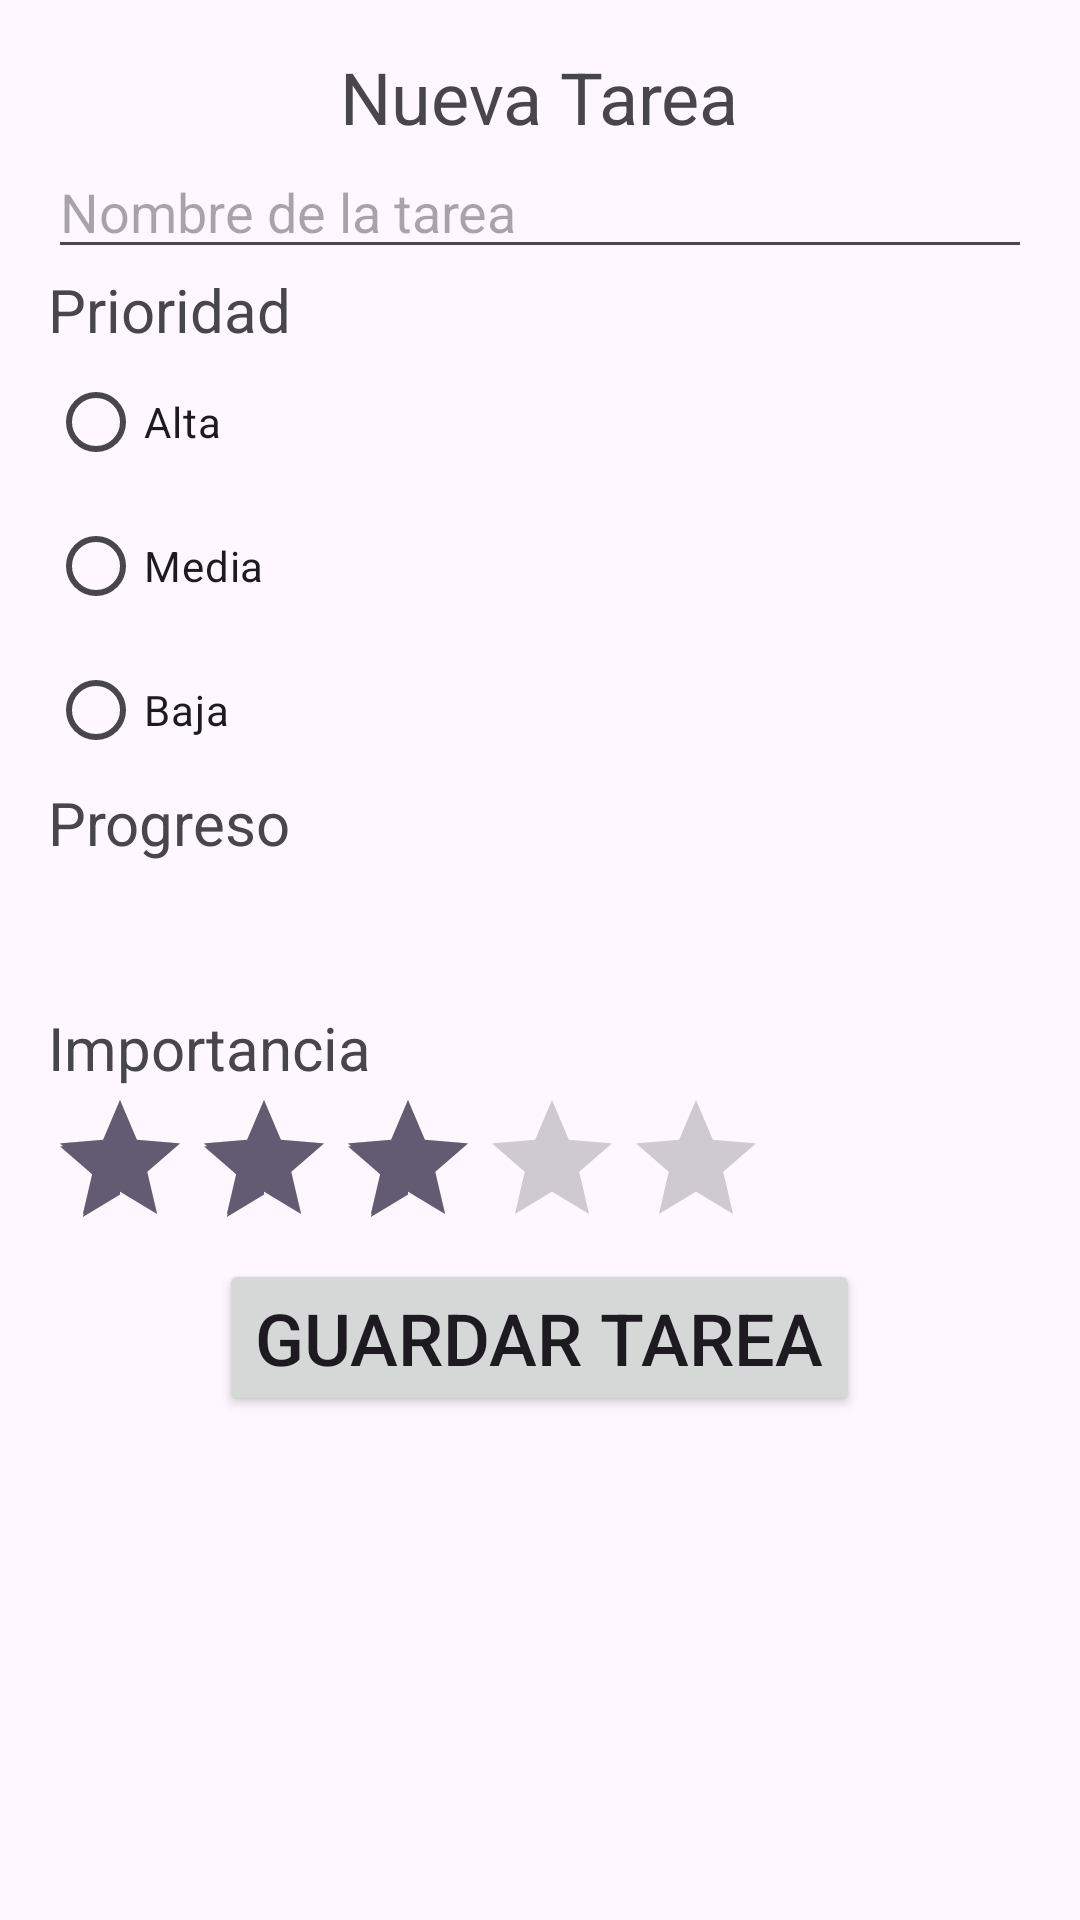

Layout XML and referenced resources for this Android screen:
<!-- AndroidManifest.xml: application theme Theme.Macarena_Leiva -->
<!-- res/layout/activity_add_task.xml -->
<?xml version="1.0" encoding="utf-8"?>
<LinearLayout
    xmlns:android="http://schemas.android.com/apk/res/android"
    android:layout_width="match_parent"
    android:layout_height="match_parent"
    android:orientation="vertical"
    android:padding="16dp">

    <TextView
        android:layout_width="wrap_content"
        android:layout_height="wrap_content"
        android:layout_gravity="center"
        android:text="Nueva Tarea"
        android:textSize="24sp" />

    <EditText
        android:id="@+id/task_name"
        android:layout_width="match_parent"
        android:layout_height="wrap_content"
        android:hint="Nombre de la tarea" />

    <TextView
        android:layout_width="wrap_content"
        android:layout_height="wrap_content"
        android:text="Prioridad"
        android:textSize="20sp" />

    <RadioGroup
        android:id="@+id/radioGroup"
        android:layout_width="wrap_content"
        android:layout_height="wrap_content">
        <RadioButton
            android:id="@+id/high_priority"
            android:layout_width="wrap_content"
            android:layout_height="wrap_content"
            android:text="Alta"/>
        <RadioButton
            android:id="@+id/medium_priority"
            android:layout_width="wrap_content"
            android:layout_height="wrap_content"
            android:text="Media"/>
        <RadioButton
            android:id="@+id/low_priority"
            android:layout_width="wrap_content"
            android:layout_height="wrap_content"
            android:text="Baja"/>
    </RadioGroup>

    <TextView
        android:layout_width="wrap_content"
        android:layout_height="wrap_content"
        android:text="Progreso"
        android:textSize="20sp" />

    <ProgressBar
        android:id="@+id/progressBar"
        android:layout_width="match_parent"
        android:layout_height="wrap_content"
        android:progress="50"/>

    <TextView
        android:layout_width="wrap_content"
        android:layout_height="wrap_content"
        android:text="Importancia"
        android:textSize="20sp" />

    <RatingBar
        android:id="@+id/ratingBar"
        android:layout_width="wrap_content"
        android:layout_height="wrap_content"
        android:numStars="5"
        android:rating="3"/>

    <Button
        android:layout_width="wrap_content"
        android:layout_height="wrap_content"
        android:layout_gravity="center"
        android:onClick="onSaveTaskClicked"
        android:text="Guardar Tarea"
        android:textSize="24sp" />

</LinearLayout>
<!-- resources referenced by this layout -->
<resources>
  <style name="Theme.Macarena_Leiva" parent="Base.Theme.Macarena_Leiva" />
  <style name="Base.Theme.Macarena_Leiva" parent="Theme.Material3.DayNight.NoActionBar">
          
          
      </style>
</resources>
